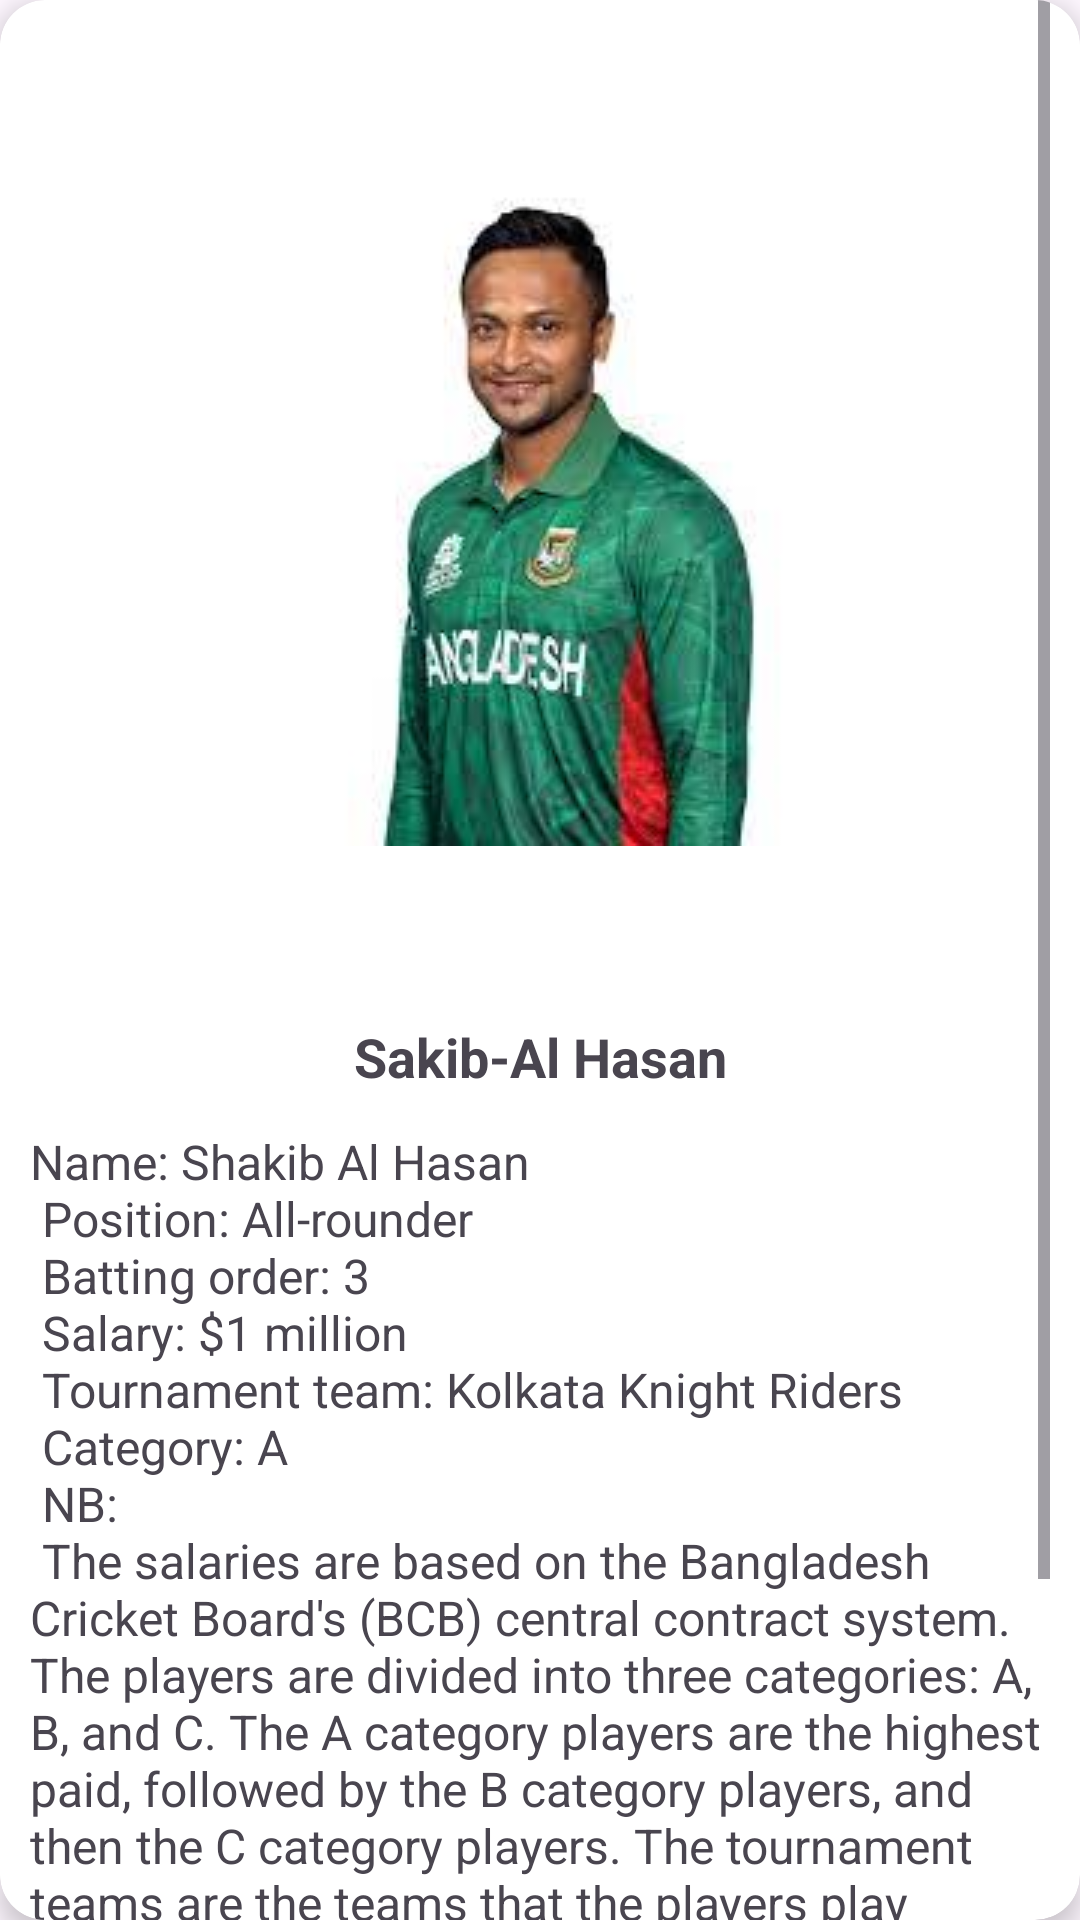

The Android layout XML behind this screen, and the referenced resources:
<!-- AndroidManifest.xml: application theme Theme.BD_Player_App -->
<!-- res/layout/activity_home.xml -->
<?xml version="1.0" encoding="utf-8"?>
<androidx.cardview.widget.CardView xmlns:android="http://schemas.android.com/apk/res/android"
    xmlns:app="http://schemas.android.com/apk/res-auto"
    xmlns:tools="http://schemas.android.com/tools"
    android:layout_width="match_parent"
    android:layout_height="match_parent"
    app:cardElevation="5dp"
    app:cardCornerRadius="15dp"
    android:layout_margin="15dp"
    tools:context=".HomeActivity">

    <ScrollView
        android:layout_width="wrap_content"
        android:layout_height="wrap_content"
        android:paddingLeft="10dp"
        android:paddingRight="10dp">


        <androidx.constraintlayout.widget.ConstraintLayout
            android:layout_width="match_parent"
            android:layout_height="wrap_content">

            <ImageView
                android:id="@+id/img1"
                android:layout_width="match_parent"
                android:layout_height="300dp"
                android:layout_marginLeft="5dp"
                android:layout_marginTop="20dp"
                android:layout_marginRight="5dp"
                android:src="@drawable/sakib"
                app:layout_constraintEnd_toEndOf="parent"
                app:layout_constraintStart_toStartOf="parent"
                app:layout_constraintTop_toTopOf="parent"
                android:contentDescription="@string/todo" />

            <TextView
                android:id="@+id/title1"
                android:layout_width="wrap_content"
                android:layout_height="wrap_content"
                android:layout_marginTop="20dp"
                android:text="@string/sakib_al_hasan"
                android:textAlignment="center"
                android:textSize="18sp"
                android:textStyle="bold"
                app:layout_constraintEnd_toEndOf="parent"
                app:layout_constraintStart_toStartOf="parent"
                app:layout_constraintTop_toBottomOf="@+id/img1" />

            <TextView
                android:id="@+id/detail1"
                android:layout_width="wrap_content"
                android:layout_height="wrap_content"
                android:layout_marginTop="12dp"
                android:text="@string/player1"
                android:textSize="16sp"
                android:textStyle="normal"
                app:layout_constraintEnd_toEndOf="@id/title1"
                app:layout_constraintStart_toStartOf="@id/title1"
                app:layout_constraintTop_toBottomOf="@+id/title1" />

        </androidx.constraintlayout.widget.ConstraintLayout>
    </ScrollView>


</androidx.cardview.widget.CardView>
<!-- resources referenced by this layout -->
<resources>
  <!-- drawable sakib: png bitmap (drawable, 59413 bytes) -->
  <string name="player1">Name: Shakib Al Hasan\n
  Position: All-rounder\n
  Batting order: 3\n
  Salary: $1 million\n
  Tournament team: Kolkata Knight Riders\n
  Category: A\n
  
  NB:\n
  The salaries are based on the Bangladesh Cricket Board\'s (BCB) central contract system. The players are divided into three categories: A, B, and C. The A category players are the highest paid, followed by the B category players, and then the C category players.
  
  The tournament teams are the teams that the players play for in the Bangladesh Premier League (BPL). The BPL is a professional Twenty20 cricket league that was founded in 2012. The league currently consists of seven teams: Chattogram Challengers, Comilla Victorians, Dhaka Dynamites, Fortune Barishal, Khulna Tigers, Rajshahi Kings, and Sylhet Sixers.</string>
  <string name="sakib_al_hasan">Sakib-Al Hasan</string>
  <string name="todo">TODO</string>
  <style name="Theme.BD_Player_App" parent="Base.Theme.BD_Player_App" />
  <style name="Base.Theme.BD_Player_App" parent="Theme.Material3.DayNight.NoActionBar">
          
          
      </style>
</resources>
